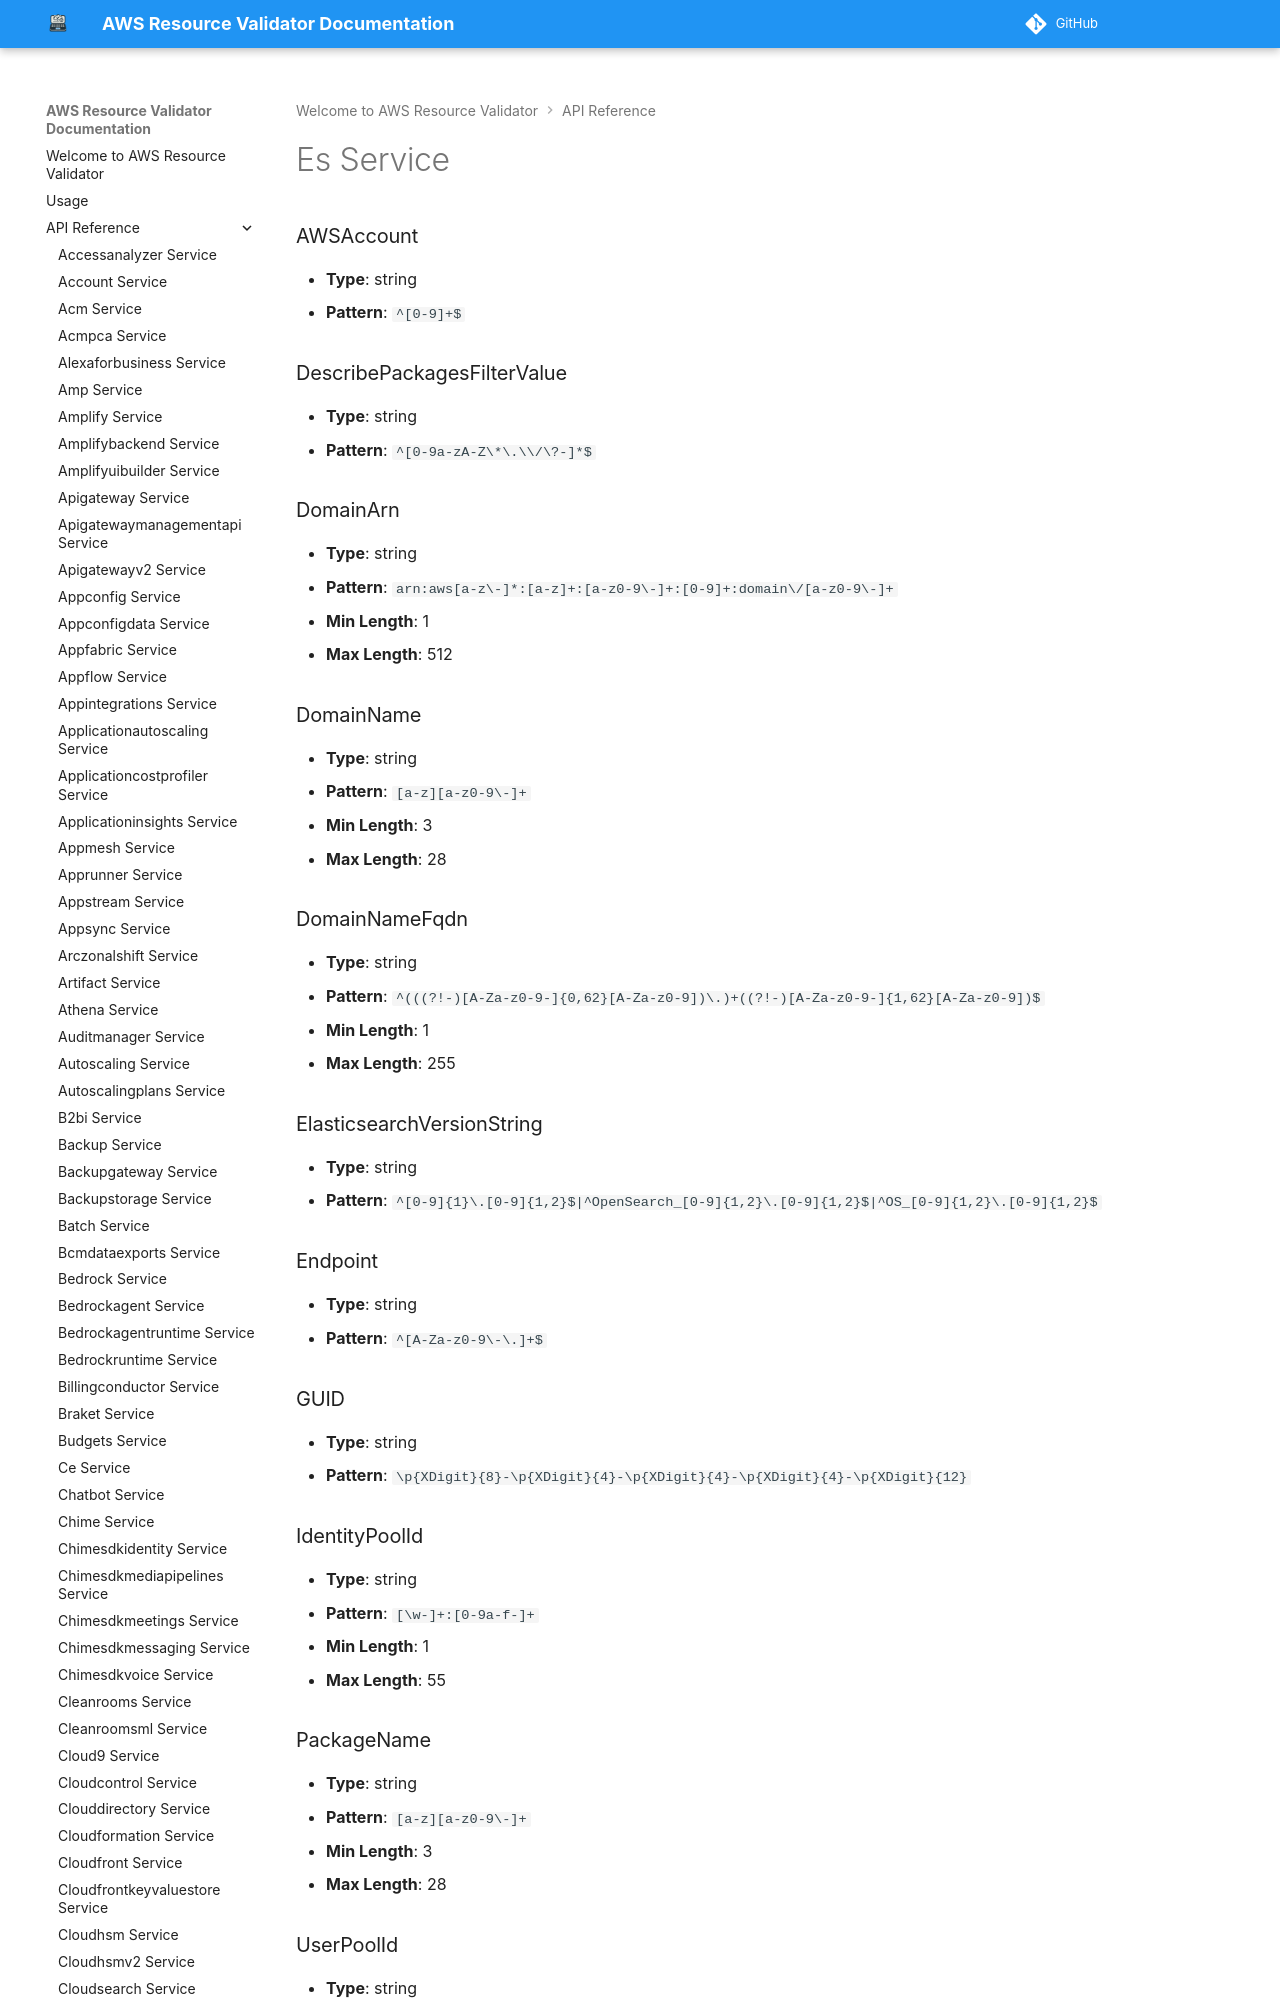

repository: CoreOxide/aws_resource_validator · page: api/es/index.html · generator: mkdocs

# Es Service

### AWSAccount
- **Type**: string
- **Pattern**: `^[0-9]+$`

### DescribePackagesFilterValue
- **Type**: string
- **Pattern**: `^[0-9a-zA-Z\*\.\\/\?-]*$`

### DomainArn
- **Type**: string
- **Pattern**: `arn:aws[a-z\-]*:[a-z]+:[a
